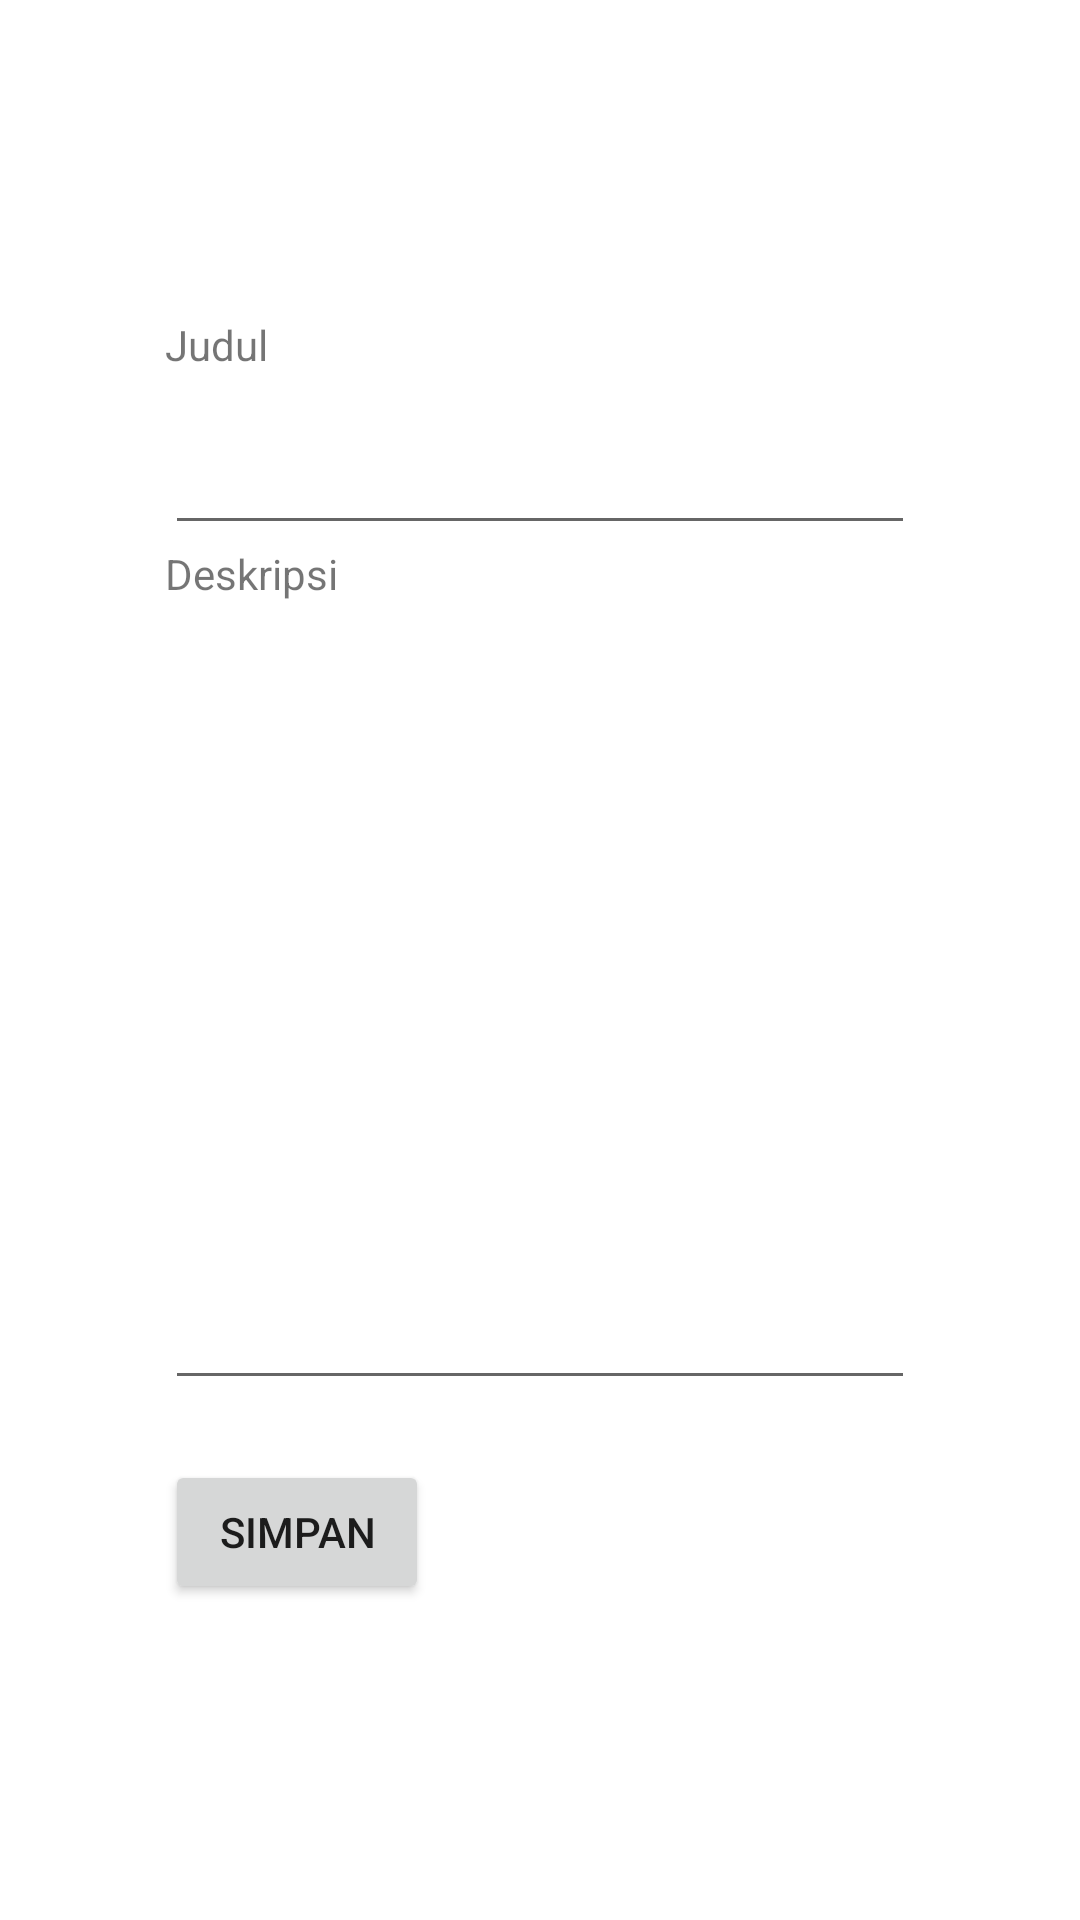

This screen was rendered from an Android layout file. Write that file and the resources it references.
<!-- AndroidManifest.xml: application theme Theme.Tubes10119089 -->
<!-- res/layout/activity_ubah_catatan.xml -->
<?xml version="1.0" encoding="utf-8"?>
<RelativeLayout xmlns:android="http://schemas.android.com/apk/res/android"
    xmlns:app="http://schemas.android.com/apk/res-auto"
    xmlns:tools="http://schemas.android.com/tools"
    android:layout_width="match_parent"
    android:layout_height="match_parent"
    android:background="@color/white"
    tools:context=".UbahCatatan">

    <LinearLayout
        android:layout_width="wrap_content"
        android:layout_height="wrap_content"
        android:layout_centerInParent="true"
        android:orientation="vertical">

        <TextView
            android:layout_width="wrap_content"
            android:layout_height="wrap_content"
            android:text="Judul"/>

        <EditText
            android:layout_marginTop="16dp"
            android:id="@+id/title"
            android:layout_width="250dp"
            android:layout_height="wrap_content"
            android:inputType="text"/>

        <TextView
            android:id="@+id/titleDescription"
            android:layout_width="wrap_content"
            android:layout_height="wrap_content"
            android:layout_below="@id/title"
            android:text="Deskripsi"/>

        <EditText
            android:layout_marginTop="16dp"
            android:id="@+id/description"
            android:layout_width="250dp"
            android:layout_height="250dp"
            android:layout_below="@id/titleDescription"
            android:inputType="text"/>

        <Button
            android:id="@+id/btn_simpan"
            android:layout_below="@+id/description"
            android:layout_marginTop="20dp"
            android:layout_width="wrap_content"
            android:layout_height="wrap_content"
            android:text="Simpan"/>

    </LinearLayout>



</RelativeLayout>
<!-- resources referenced by this layout -->
<resources>
  <style name="Theme.Tubes10119089" parent="Theme.MaterialComponents.DayNight.DarkActionBar">
          
          <item name="colorPrimary">@color/purple_500</item>
          <item name="colorPrimaryVariant">@color/purple_700</item>
          <item name="colorOnPrimary">@color/white</item>
          
          <item name="colorSecondary">@color/teal_200</item>
          <item name="colorSecondaryVariant">@color/teal_700</item>
          <item name="colorOnSecondary">@color/black</item>
          
          <item name="android:statusBarColor" tools:targetApi="l">?attr/colorPrimaryVariant</item>
          
      </style>
  <!-- not gathered from this repository: default colours our renderer supplied (Android Studio template values) -->
  <color name="purple_500">#FF6200EE</color>
  <color name="purple_700">#FF3700B3</color>
  <color name="teal_200">#FF03DAC5</color>
  <color name="teal_700">#FF018786</color>
  <color name="black">#FF000000</color>
  <color name="white">#FFFFFFFF</color>
</resources>
